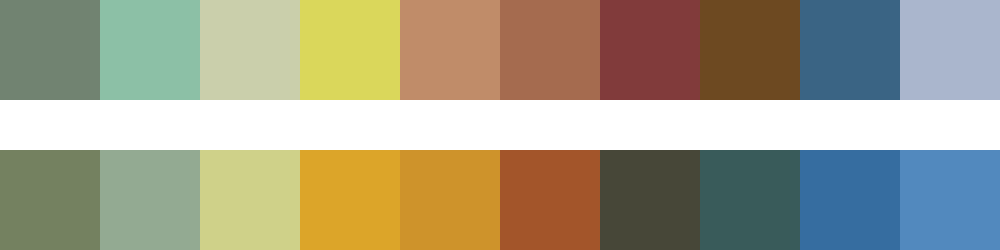

Values plotted in this chart, from the file beside it:
#718371	#8cc0a6	#cacfab	#dad75b	#c08c69	#a56b4f	#813b3b	#6d4921	#3a6484	#aab6cd
#748160	#93aa92	#cfd189	#dca529	#ce932b	#a3552a	#474738	#395b5a	#366da0	#5289be
